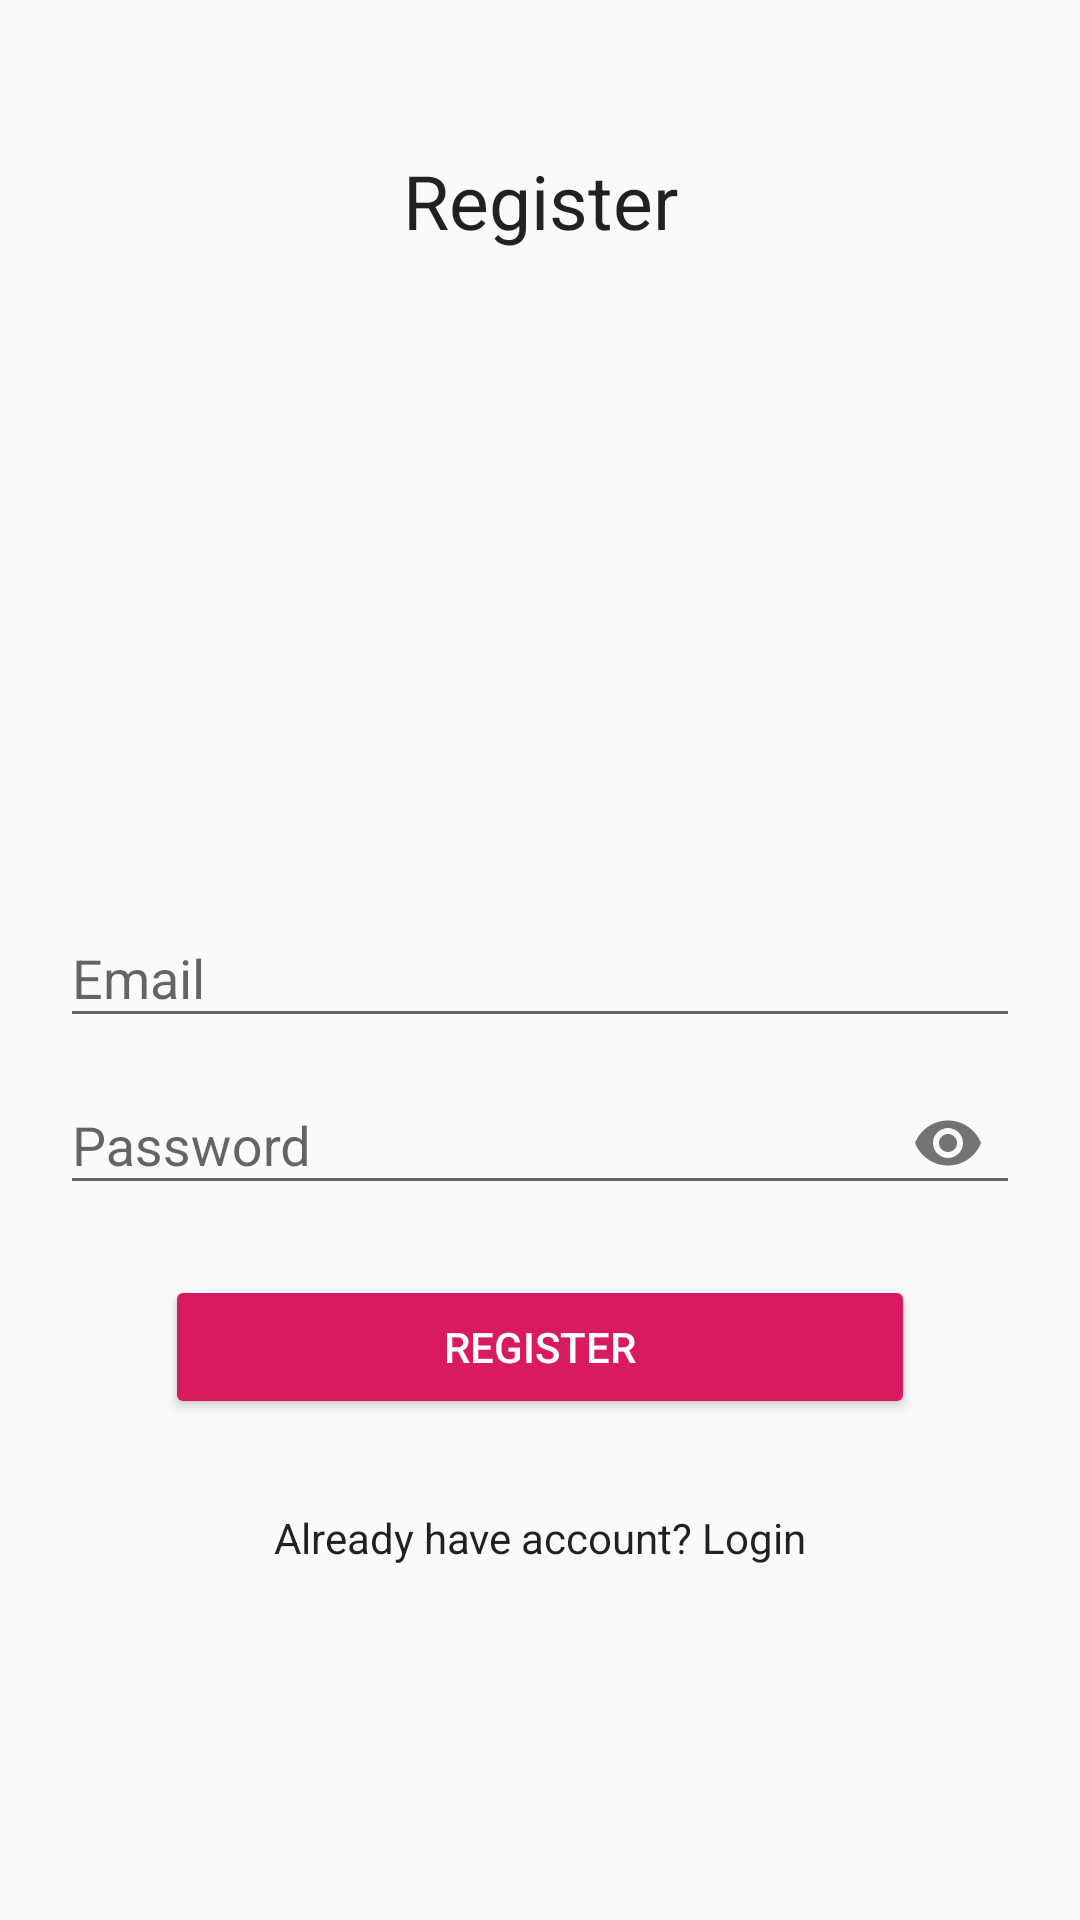

Produce the Android XML layout that renders to this screen, including the resource entries it uses.
<!-- AndroidManifest.xml: application theme AppTheme -->
<!-- res/layout/activity_inregistrare.xml -->
<?xml version="1.0" encoding="utf-8"?>
<RelativeLayout xmlns:android="http://schemas.android.com/apk/res/android"
    xmlns:tools="http://schemas.android.com/tools"
    xmlns:app="http://schemas.android.com/apk/res-auto"
    android:layout_width="match_parent"
    android:layout_height="match_parent"
    android:padding="20dp"
    android:id="@+id/container"
    tools:context=".Inregistrare">

    <TextView
        android:layout_width="match_parent"
        android:layout_height="wrap_content"
        android:textAlignment="center"
        android:text="Register"
        android:textAppearance="@style/TextAppearance.AppCompat.Body1"
        android:textSize="25sp"
        android:layout_marginTop="30dp"
        />

    <com.google.android.material.textfield.TextInputLayout
        android:layout_width="match_parent"
        android:layout_height="wrap_content"
        android:layout_centerHorizontal="true"
        android:layout_centerVertical="true"
        android:textAppearance="@style/TextAppearance.AppCompat.Body1"
        android:id="@+id/emailTIL" >

        <EditText
            android:id="@+id/emailEt"
            android:inputType="textEmailAddress"
            android:hint="Email"
            android:layout_width="match_parent"
            android:layout_height="wrap_content" />
    </com.google.android.material.textfield.TextInputLayout>

    <com.google.android.material.textfield.TextInputLayout
        android:layout_width="match_parent"
        android:layout_height="wrap_content"
        android:layout_centerHorizontal="true"
        android:layout_centerVertical="true"
        android:id="@+id/passwordTIL"
        android:layout_below="@id/emailTIL"
        android:textAppearance="@style/TextAppearance.AppCompat.Body1"
        app:passwordToggleEnabled="true">
        <EditText
            android:id="@+id/passwordEt"
            android:inputType="textPassword"
            android:hint="Password"
            android:layout_width="match_parent"
            android:layout_height="wrap_content" />
    </com.google.android.material.textfield.TextInputLayout>

    <Button
        android:id="@+id/registerBtn"
        style="@style/Base.Widget.AppCompat.Button.Colored"
        android:layout_below="@+id/passwordTIL"
        android:layout_marginTop="20dp"
        android:layout_centerHorizontal="true"
        android:layout_width="250dp"
        android:layout_height="wrap_content"
        android:drawablePadding="5dp"
        android:text="Register"
        android:textColor="@color/colorWhite" />
    <TextView
        android:id="@+id/have_accountTv"
        android:layout_width="match_parent"
        android:layout_height="wrap_content"
        android:text="Already have account? Login"
        android:textAppearance="@style/TextAppearance.AppCompat.Body1"
        android:textAlignment="center"
        android:layout_below="@+id/registerBtn"
        android:layout_marginTop="30dp" />

</RelativeLayout>
<!-- resources referenced by this layout -->
<resources>
  <color name="colorWhite">#FFF</color>
  <style name="AppTheme" parent="Theme.AppCompat.DayNight.NoActionBar">
          
          <item name="colorPrimary">@color/colorPrimary</item>
          <item name="colorPrimaryDark">@color/colorBlack</item>
          <item name="colorAccent">@color/colorAccent</item>
  
          <item name="android:statusBarColor">@android:color/transparent</item>
      </style>
  <color name="colorPrimary">#008577</color>
  <color name="colorBlack">#000</color>
  <color name="colorAccent">#D81B60</color>
</resources>
